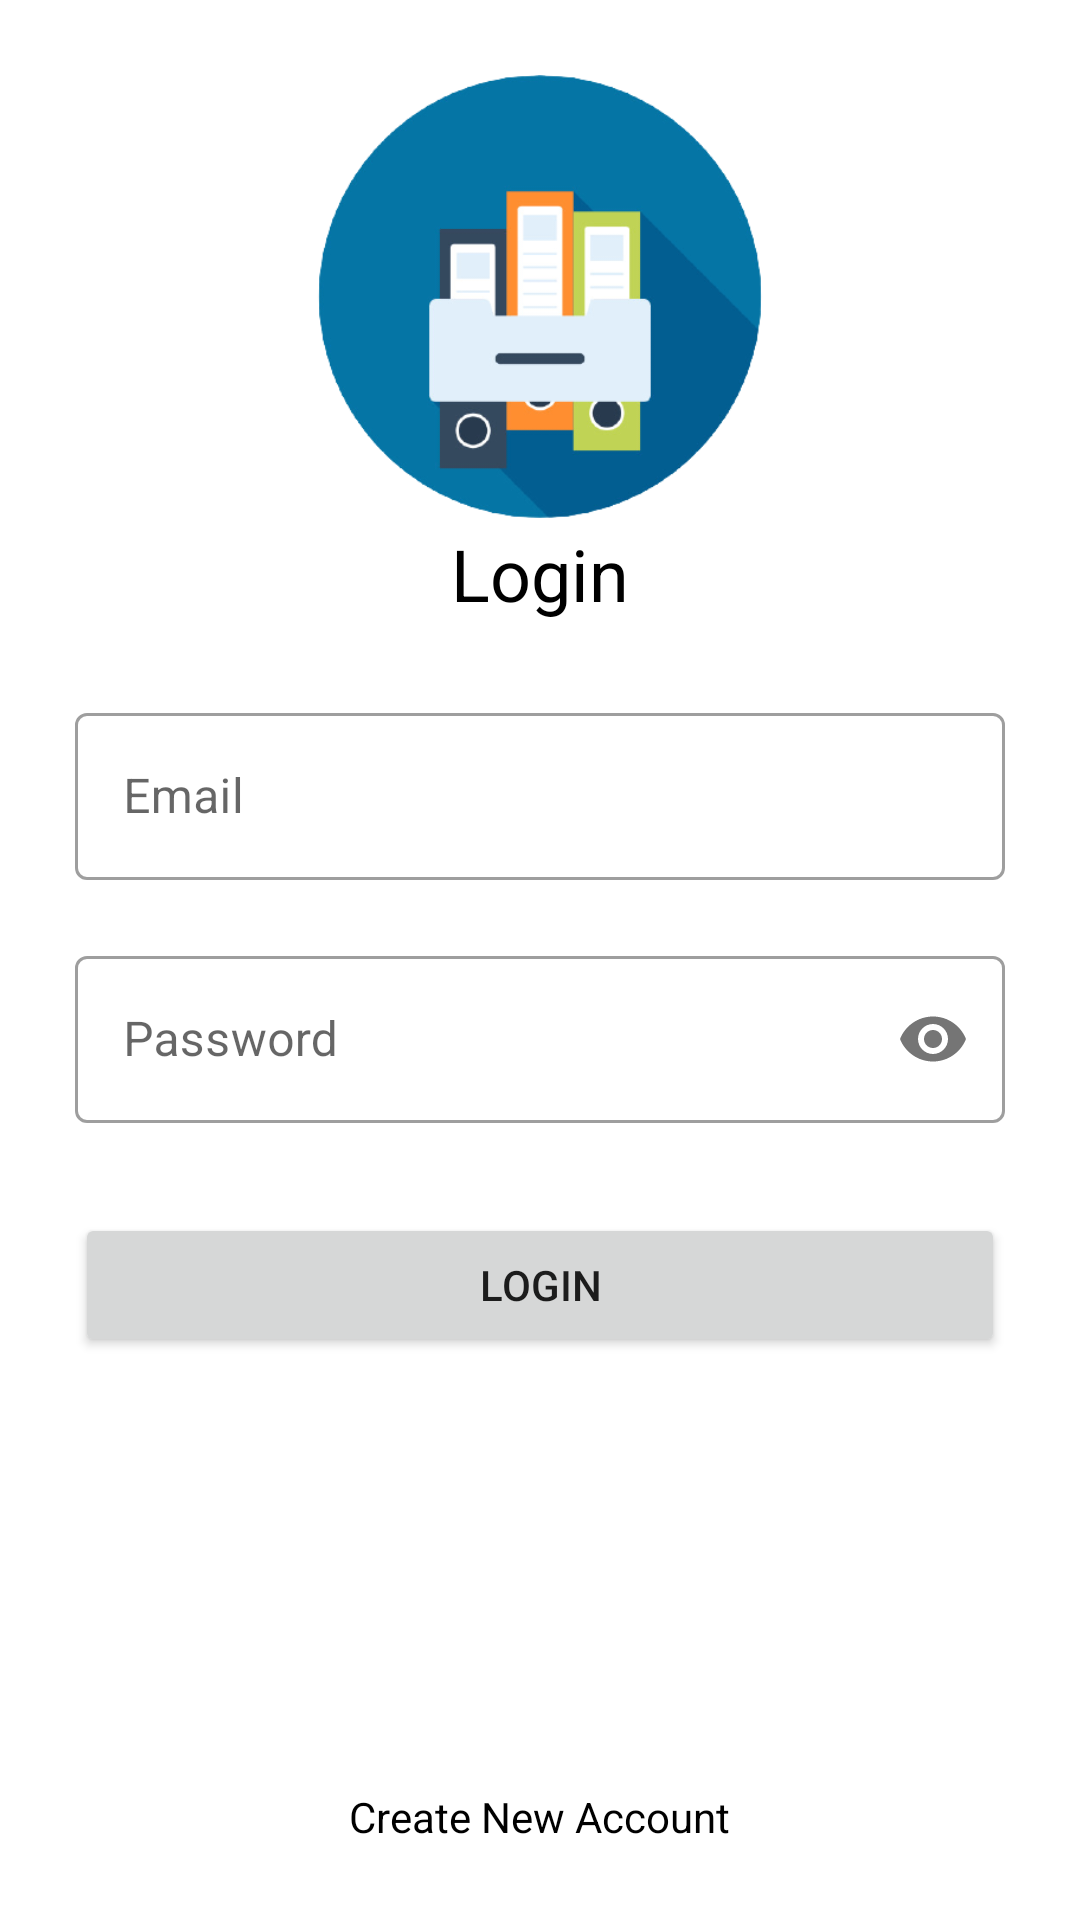

Reconstruct the res/layout file that produces this screen, plus the resources it refers to.
<!-- AndroidManifest.xml: application theme Theme.Arsip_file -->
<!-- res/layout/activity_login.xml -->
<?xml version="1.0" encoding="utf-8"?>
<RelativeLayout xmlns:android="http://schemas.android.com/apk/res/android"
    xmlns:app="http://schemas.android.com/apk/res-auto"
    xmlns:tools="http://schemas.android.com/tools"
    android:layout_width="match_parent"
    android:layout_height="match_parent"
    android:padding="25dp"
    tools:context=".Login">

    <ImageView
        android:id="@+id/image"
        android:layout_width="match_parent"
        android:layout_height="150dp"
        android:src="@drawable/logopln"/>

    <TextView
        android:layout_below="@id/image"
        android:id="@+id/pleaseLogin"
        android:layout_width="match_parent"
        android:layout_height="wrap_content"
        android:textAlignment="center"
        android:text="Login"
        android:textColor="@color/black"
        android:textSize="24sp"/>

    <com.google.android.material.textfield.TextInputLayout
        android:layout_width="match_parent"
        android:id="@+id/textInputEmail"
        android:layout_marginTop="25dp"
        style="@style/Widget.MaterialComponents.TextInputLayout.OutlinedBox"
        android:layout_below="@+id/pleaseLogin"
        android:layout_height="wrap_content"
        android:layout_marginBottom="20dp">
        <EditText
            android:id="@+id/etEmail"
            android:layout_width="match_parent"
            android:layout_height="wrap_content"
            android:drawablePadding="24dp"
            android:hint="Email"
            />
    </com.google.android.material.textfield.TextInputLayout>
    <com.google.android.material.textfield.TextInputLayout
        android:layout_width="match_parent"
        android:layout_height="wrap_content"
        android:id="@+id/textInputPass"
        app:passwordToggleEnabled="true"
        style="@style/Widget.MaterialComponents.TextInputLayout.OutlinedBox"
        android:layout_below="@id/textInputEmail">
        <EditText
            android:id="@+id/etPassword"
            android:layout_below="@+id/textInputEmail"
            android:hint="Password"
            android:drawablePadding="24dp"
            android:layout_width="match_parent"
            android:layout_height="wrap_content"
            android:inputType="textPassword"
            />
    </com.google.android.material.textfield.TextInputLayout>
    <Button
        android:id="@+id/btnLogin"
        android:layout_marginVertical="30dp"
        android:layout_below="@+id/textInputPass"
        android:layout_width="match_parent"
        android:layout_height="wrap_content"
        android:text="Login"
        />
    <TextView
        android:layout_alignParentBottom="true"
        android:id="@+id/tvCreateAccount"
        android:layout_centerHorizontal="true"
        android:textColor="@color/black"
        android:layout_width="wrap_content"
        android:layout_height="wrap_content"
        android:text="Create New Account"
        />

</RelativeLayout>
<!-- resources referenced by this layout -->
<resources>
  <!-- drawable logopln: png bitmap (drawable, 45940 bytes) -->
  <style name="Theme.Arsip_file" parent="Theme.MaterialComponents.Light.DarkActionBar">
          
          <item name="colorPrimary">@color/purple_500</item>
          <item name="colorPrimaryVariant">@color/purple_700</item>
          <item name="colorOnPrimary">@color/white</item>
          
          <item name="colorSecondary">@color/teal_200</item>
          <item name="colorSecondaryVariant">@color/teal_700</item>
          <item name="colorOnSecondary">@color/black</item>
          
          <item name="android:statusBarColor" tools:targetApi="l">?attr/colorPrimaryVariant</item>
          
      </style>
  <!-- not gathered from this repository: default colours our renderer supplied (Android Studio template values) -->
  <color name="purple_500">#FF6200EE</color>
  <color name="purple_700">#FF3700B3</color>
  <color name="teal_200">#FF03DAC5</color>
  <color name="teal_700">#FF018786</color>
  <color name="black">#FF000000</color>
  <color name="white">#FFFFFFFF</color>
</resources>
